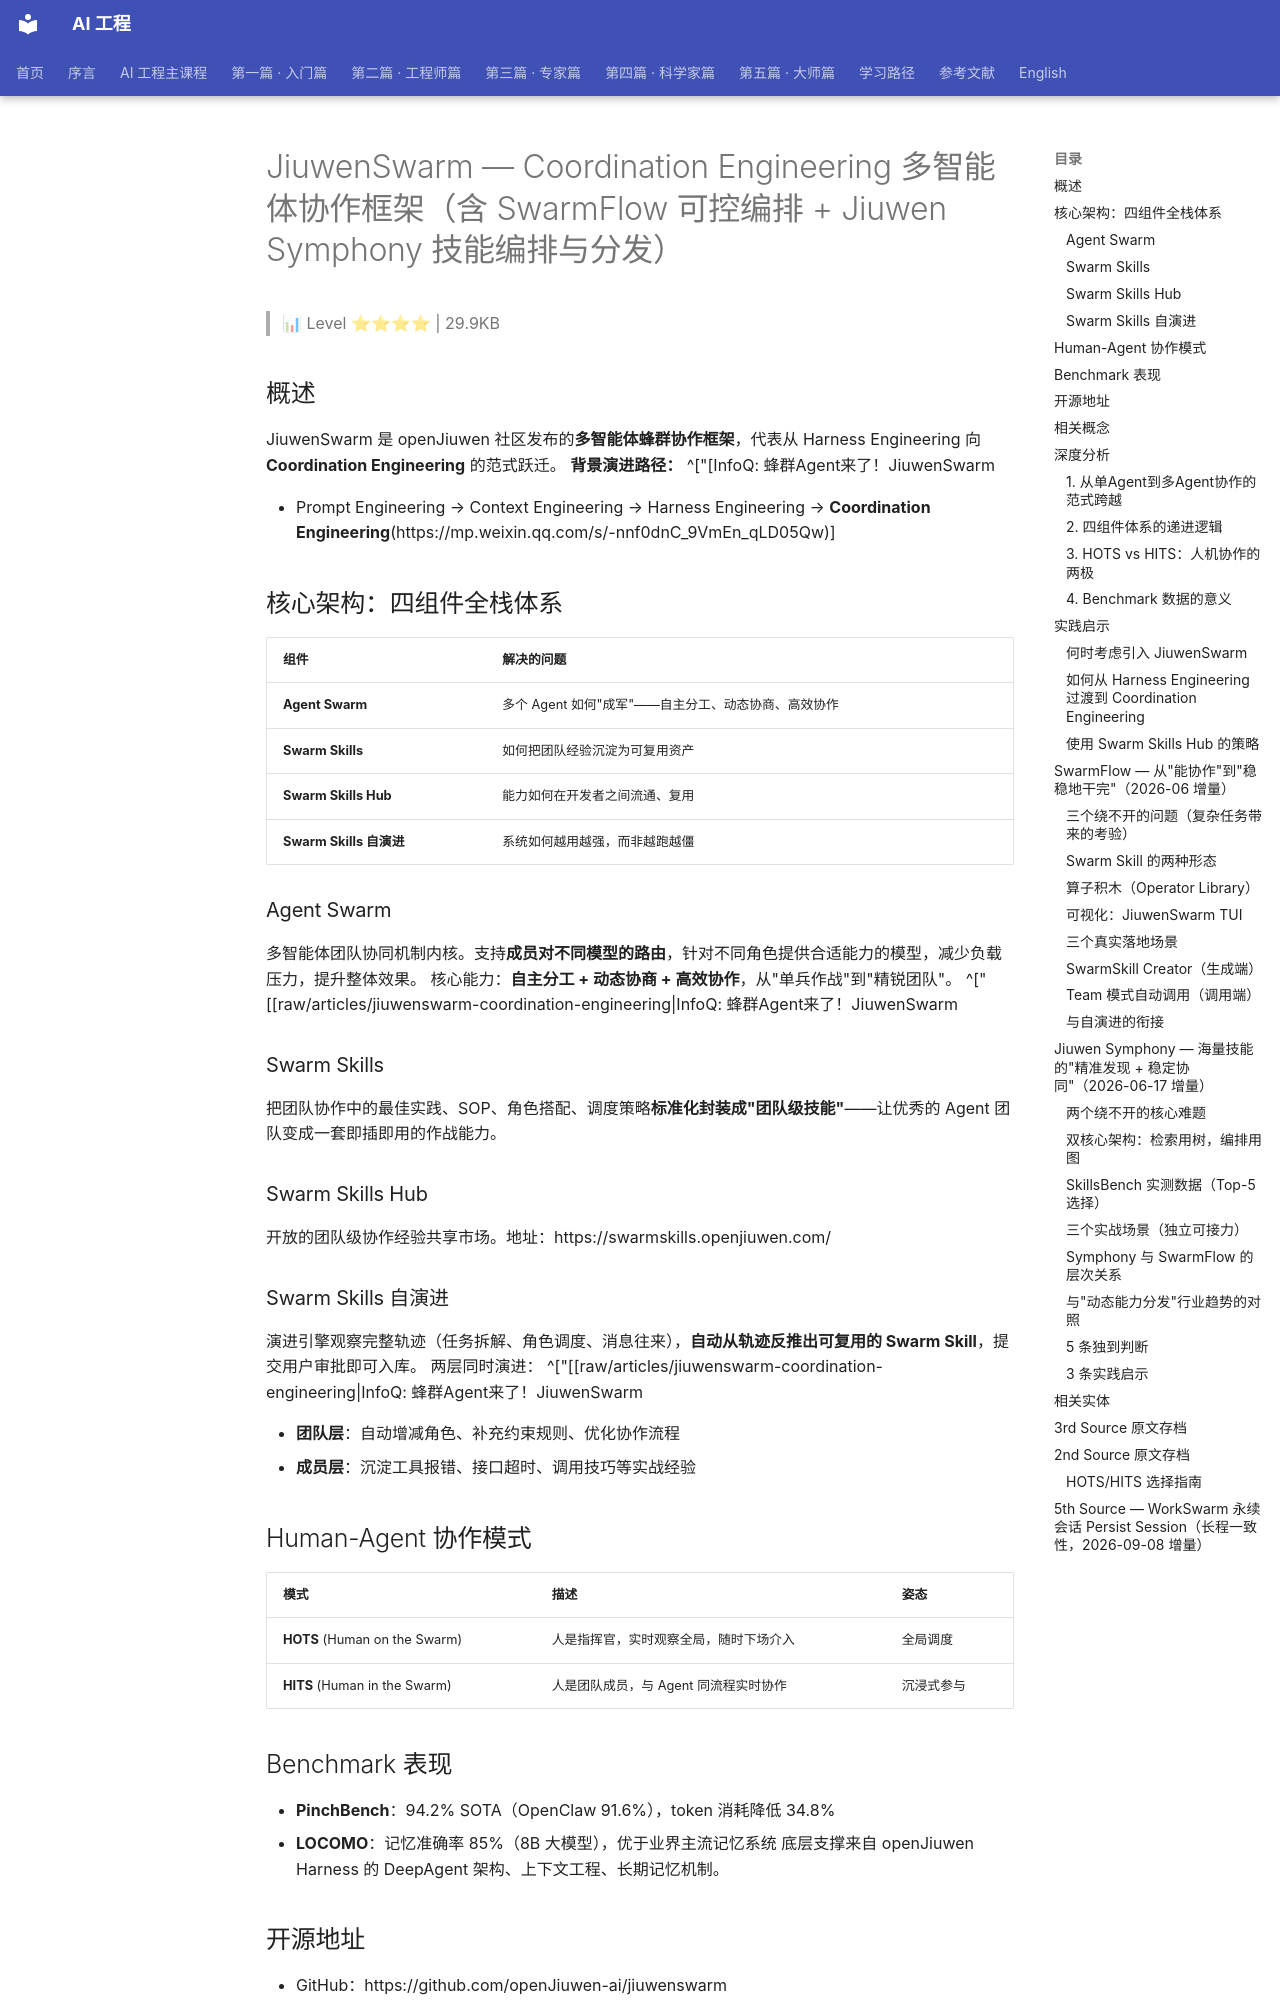

repository: QianJinGuo/wiki-book · page: ch08/015-jiuwenswarm-coordination-engineering-swarmflow-jiu.html · generator: mkdocs

# JiuwenSwarm — Coordination Engineering 多智能体协作框架（含 SwarmFlow 可控编排 + Jiuwen Symphony 技能编排与分发）

> 📊 Level ⭐⭐⭐⭐ | 29.9KB

## 概述
JiuwenSwarm 是 openJiuwen 社区发布的**多智能体蜂群协作框架**，代表从 Harness Engineering 向 **Coordination Engineering** 的范式跃迁。
**背景演进路径：** ^["[InfoQ: 蜂群Agent来了！JiuwenSwarm

- Prompt Engineering → Context Engineering → Harness Engineering → **Coordination Engineering**(https://mp.weixin.qq.com/s/-nnf0dnC_9VmEn_qLD05Qw)]

## 核心架构：四组件全栈体系
| 组件 | 解决的问题 |
|------|-----------|
| **Agent Swarm** | 多个 Agent 如何"成军"——自主分工、动态协商、高效协作 |
| **Swarm Skills** | 如何把团队经验沉淀为可复用资产 |
| **Swarm Skills Hub** | 能力如何在开发者之间流通、复用 |
| **Swarm Skills 自演进** | 系统如何越用越强，而非越跑越僵 |

### Agent Swarm
多智能体团队协同机制内核。支持**成员对不同模型的路由**，针对不同角色提供合适能力的模型，减少负载压力，提升整体效果。
核心能力：**自主分工 + 动态协商 + 高效协作**，从"单兵作战"到"精锐团队"。 ^["[[raw/articles/jiuwenswarm-coordination-engineering|InfoQ: 蜂群Agent来了！JiuwenSwarm

### Swarm Skills
把团队协作中的最佳实践、SOP、角色搭配、调度策略**标准化封装成"团队级技能"**——让优秀的 Agent 团队变成一套即插即用的作战能力。

### Swarm Skills Hub
开放的团队级协作经验共享市场。地址：https://swarmskills.openjiuwen.com/

### Swarm Skills 自演进
演进引擎观察完整轨迹（任务拆解、角色调度、消息往来），**自动从轨迹反推出可复用的 Swarm Skill**，提交用户审批即可入库。
两层同时演进： ^["[[raw/articles/jiuwenswarm-coordination-engineering|InfoQ: 蜂群Agent来了！JiuwenSwarm

- **团队层**：自动增减角色、补充约束规则、优化协作流程
- **成员层**：沉淀工具报错、接口超时、调用技巧等实战经验

## Human-Agent 协作模式
| 模式 | 描述 | 姿态 |
|------|------|------|
| **HOTS** (Human on the Swarm) | 人是指挥官，实时观察全局，随时下场介入 | 全局调度 |
| **HITS** (Human in the Swarm) | 人是团队成员，与 Agent 同流程实时协作 | 沉浸式参与 |

## Benchmark 表现
- **PinchBench**：94.2% SOTA（OpenClaw 91.6%），token 消耗降低 34.8%
- **LOCOMO**：记忆准确率 85%（8B 大模型），优于业界主流记忆系统
底层支撑来自 openJiuwen Harness 的 DeepAgent 架构、上下文工程、长期记忆机制。

## 开源地址
- GitHub：https://github.com/openJiuwen-ai/jiuwenswarm
- Swarm Skills Hub：https://swarmskills.openjiuwen.com/

## 相关概念
- Harness Engineering — Coordination Engineering 的前置范式
- Multi-Agent Collaboration — 广义的 Multi-Agent 协作研究
- Agent Swarm — 蜂群智能体架构模式

## 深度分析
### 1. 从单Agent到多Agent协作的范式跨越
JiuwenSwarm 的出现映射了 AI Agent 工程领域的核心矛盾：当任务复杂度超过单个 Agent 的能力边界时，如何组织多个 Agent 像团队一样工作？
传统单 Agent 框架（如 LangChain Agent、AutoGPT）在面对跨领域调研、软件交付，多角色决策等真实复杂任务时，暴露出明显的协作盲区。JiuwenSwarm 的**Coordination Engineering**范式，将多 Agent 协作从"多个单 Agent 堆叠"提升为"原生团队协同"——这不是工具升级，而是工程思维的根本转变。
